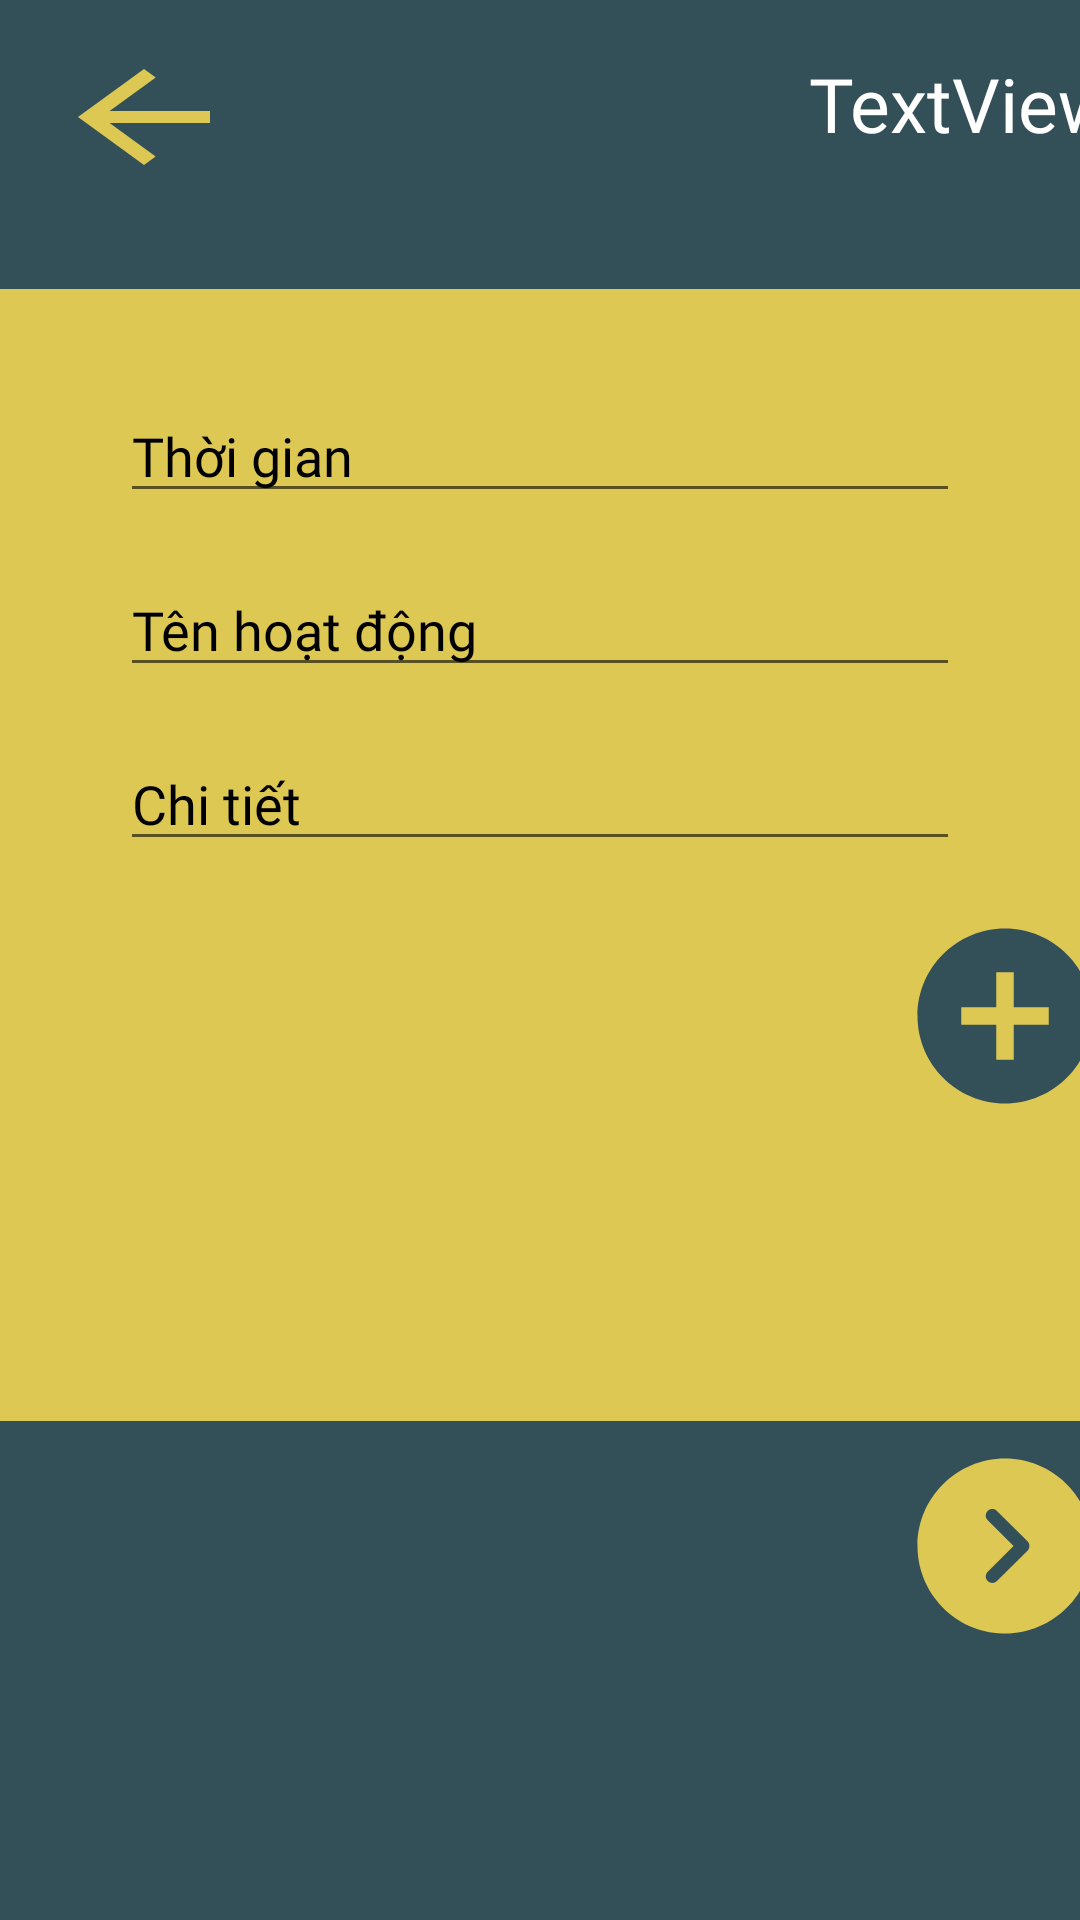

This screen was rendered from an Android layout file. Write that file and the resources it references.
<!-- AndroidManifest.xml: application theme Theme.NT118_Nhom2_TripS -->
<!-- res/layout/activity_info_trip_s.xml -->
<?xml version="1.0" encoding="utf-8"?>
<LinearLayout xmlns:android="http://schemas.android.com/apk/res/android"
    xmlns:tools="http://schemas.android.com/tools"
    android:layout_width="match_parent"
    android:layout_height="match_parent"
    xmlns:app="http://schemas.android.com/apk/res-auto"
    android:orientation="vertical">

    <LinearLayout
        android:layout_width="match_parent"
        android:layout_height="wrap_content"
        android:background="#335058"
        android:orientation="horizontal">

        <Button
            android:id="@+id/btn_back2"
            android:layout_width="66dp"
            android:layout_height="wrap_content"
            android:layout_marginLeft="15dp"
            android:layout_marginTop="15dp"
            android:background="@drawable/ic_arrow_back_yellow" />

        <TextView
            android:id="@+id/textView3"
            android:layout_width="317dp"
            android:layout_height="35dp"
            android:fontFamily="@font/karla_bold"
            android:paddingRight="80px"
            android:text="TextView"
            android:textAlignment="viewEnd"
            android:textColor="#FFFFFF"
            android:textSize="25sp"
            android:translationY="45px" />
    </LinearLayout>

    <androidx.recyclerview.widget.RecyclerView
        android:id="@+id/rcv_date"
        android:layout_width="match_parent"
        android:layout_height="wrap_content"
        android:background="#335058"
        android:padding="50px">

    </androidx.recyclerview.widget.RecyclerView>

    <androidx.recyclerview.widget.RecyclerView
        android:id="@+id/rcv_activity"
        android:layout_width="match_parent"
        android:layout_height="0dp"
        android:layout_weight="1"
        android:background="#335058"
        android:padding="50px">

    </androidx.recyclerview.widget.RecyclerView>
    <LinearLayout
        android:layout_width="match_parent"
        android:layout_height="wrap_content"
        android:background="#335058"
        app:layout_constraintBottom_toBottomOf="parent"
        android:orientation="vertical">


        <LinearLayout
            android:id="@+id/View_activity"
            android:layout_width="match_parent"
            android:layout_height="wrap_content"
            android:background="#DEC854"
            android:orientation="vertical">

            <EditText
                android:id="@+id/et_time_activity"
                android:layout_width="match_parent"
                android:layout_height="match_parent"
                android:layout_marginLeft="40dp"
                android:layout_marginTop="100px"
                android:layout_marginRight="40dp"
                android:fontFamily="@font/inter_medium"
                android:hint="Thời gian"
                android:textColor="@color/black"
                android:textColorHint="@color/black"
                android:textSize="18sp"/>

            <EditText
                android:id="@+id/et_name_activity"
                android:layout_width="match_parent"
                android:layout_height="match_parent"
                android:layout_marginLeft="40dp"
                android:layout_marginTop="50px"
                android:layout_marginRight="40dp"
                android:fontFamily="@font/inter_medium"
                android:hint="Tên hoạt động"
                android:textColor="@color/black"
                android:textColorHint="@color/black"
                android:textSize="18sp" />

            <EditText
                android:id="@+id/et_detail_activity"
                android:layout_width="match_parent"
                android:layout_height="match_parent"
                android:layout_marginLeft="40dp"
                android:layout_marginTop="50px"
                android:layout_marginRight="40dp"
                android:fontFamily="@font/inter_medium"
                android:hint="Chi tiết"
                android:textColor="@color/black"
                android:textColorHint="@color/black"
                android:textSize="18sp" />

            <Button
                android:id="@+id/btn_Save_activity"
                android:layout_width="70dp"
                android:layout_height="70dp"
                android:layout_marginLeft="300dp"
                android:layout_marginTop="50px"
                android:layout_marginBottom="100dp"
                android:background="@drawable/ic_baseline_add_circle_24" />
        </LinearLayout>

        <Button
            android:id="@+id/btn_Enter"
            android:layout_width="70dp"
            android:layout_height="70dp"
            android:layout_marginLeft="300dp"
            android:layout_marginTop="20px"
            android:layout_marginBottom="100dp"
            android:background="@drawable/ic_arrow_right_circle_icon" />
    </LinearLayout>
</LinearLayout>
<!-- resources referenced by this layout -->
<resources>
  <!-- drawable ic_arrow_back_yellow (drawable) -->
  <vector android:height="24dp" android:tint="#DEC854"
      android:viewportHeight="24" android:viewportWidth="24"
      android:width="24dp" xmlns:android="http://schemas.android.com/apk/res/android">
      <path android:fillColor="@android:color/white" android:pathData="M20,11H7.83l5.59,-5.59L12,4l-8,8 8,8 1.41,-1.41L7.83,13H20v-2z"/>
  </vector>
  <!-- drawable ic_arrow_right_circle_icon (drawable) -->
  <vector xmlns:android="http://schemas.android.com/apk/res/android"
      android:width="24dp"
      android:height="24dp"
      android:viewportWidth="24"
      android:viewportHeight="24">
    <path
        android:pathData="M12,2C17.51,2 22,6.49 22,12C22,17.52 17.51,22 12,22L12,22L11.72,21.996C6.33,21.848 2,17.426 2,12C2,6.49 6.48,2 12,2ZM10.56,7.78C10.36,7.78 10.17,7.85 10.02,8C9.73,8.3 9.73,8.77 10.03,9.06L10.03,9.06L12.98,12L10.03,14.94C9.73,15.23 9.73,15.71 10.02,16C10.32,16.3 10.79,16.3 11.08,16L11.08,16L14.57,12.53C14.71,12.39 14.79,12.2 14.79,12C14.79,11.8 14.71,11.61 14.57,11.47L14.57,11.47L11.08,8C10.94,7.85 10.75,7.78 10.56,7.78Z"
        android:strokeWidth="1"
        android:fillColor="#DEC854"
        android:fillType="nonZero"
        android:strokeColor="#00000000"/>
  </vector>
  <!-- drawable ic_baseline_add_circle_24 (drawable) -->
  <vector android:height="24dp" android:tint="#335058"
      android:viewportHeight="24" android:viewportWidth="24"
      android:width="24dp" xmlns:android="http://schemas.android.com/apk/res/android">
      <path android:fillColor="@android:color/white" android:pathData="M12,2C6.48,2 2,6.48 2,12s4.48,10 10,10 10,-4.48 10,-10S17.52,2 12,2zM17,13h-4v4h-2v-4L7,13v-2h4L11,7h2v4h4v2z"/>
  </vector>
  <style name="Theme.NT118_Nhom2_TripS" parent="Theme.AppCompat.DayNight.NoActionBar">
          
          <item name="colorPrimary">@color/purple_500</item>
          <item name="colorPrimaryVariant">@color/purple_700</item>
          <item name="colorOnPrimary">@color/white</item>
          
          <item name="colorSecondary">@color/teal_200</item>
          <item name="colorSecondaryVariant">@color/teal_700</item>
          <item name="colorOnSecondary">@color/black</item>
          
          <item name="android:statusBarColor" tools:targetApi="l">?attr/colorPrimaryVariant</item>
          
      </style>
  <!-- not gathered from this repository: default colours our renderer supplied (Android Studio template values) -->
  <color name="purple_500">#FF6200EE</color>
  <color name="purple_700">#FF3700B3</color>
  <color name="teal_200">#FF03DAC5</color>
  <color name="teal_700">#FF018786</color>
  <color name="black">#FF000000</color>
  <color name="white">#FFFFFFFF</color>
</resources>
